The GitHub repository n21twn/Vision_Eindopdracht contains a labelled image folder "object_crops_split_3" with 13 categories: ace, eight, five, four, jack, king, nine, queen, seven, six, ten, three, two. Examples follow, each with its label.

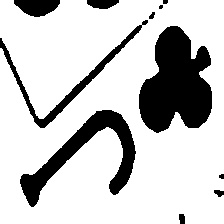
Label: jack

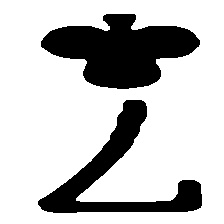
Label: seven

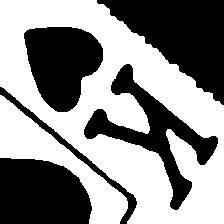
Label: king

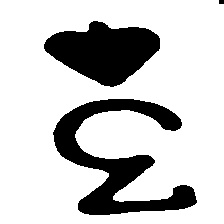
Label: three

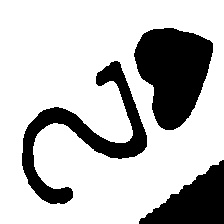
Label: two

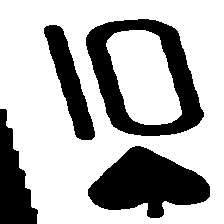
Label: ten
